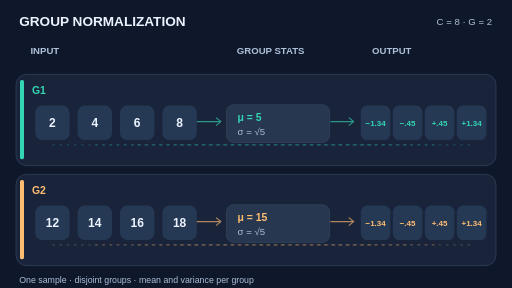
t = 0.00 s
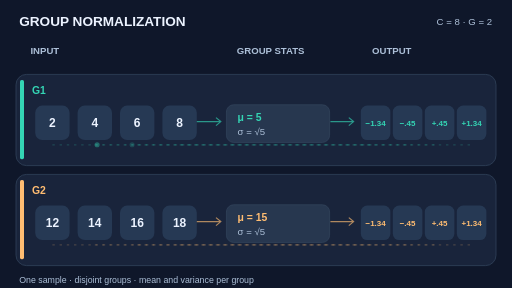
t = 1.66 s
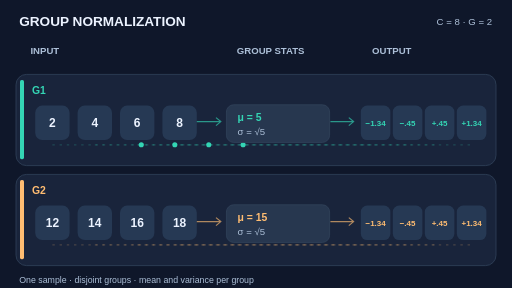
t = 3.30 s
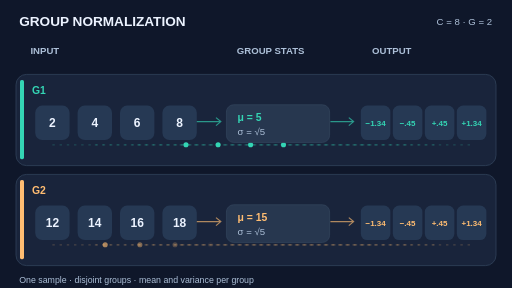
t = 4.96 s
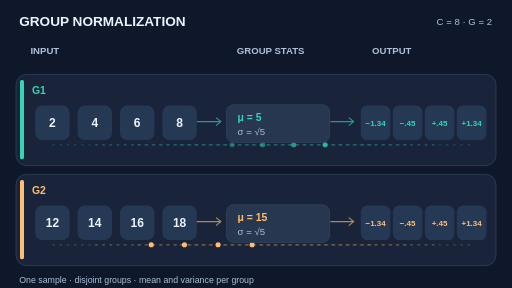
t = 6.67 s
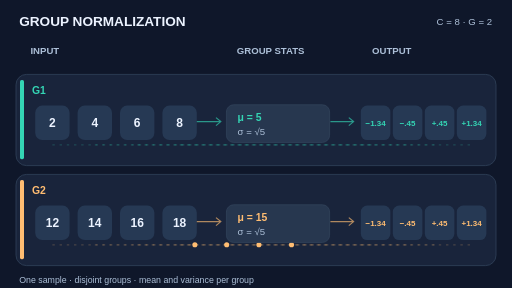
t = 8.29 s

The animated SVG that drew these frames (rendered in a browser with its animation timeline set to each time). Animation: 16 SMIL elements (animate=8,animateMotion=8); frames cover the first 8.29 s, repeats indefinitely.

<svg xmlns="http://www.w3.org/2000/svg" width="640" height="360" viewBox="0 0 640 360" role="img" aria-label="Group normalisation: channel groups, separate statistics, and normalised outputs"><title>Group normalisation: channel groups, separate statistics, and normalised outputs</title><desc>Eight illustrative scalar channel/spatial activations are divided into two groups. Each group computes its own mean and standard deviation; particles repeatedly move from the four raw activations through group statistics to four normalised values. No batch axis is involved. Gain and bias are omitted.</desc><rect x="0" y="0" width="640" height="360" rx="0" fill="#0f172a" stroke="none"/><text x="24" y="32" font-size="17" fill="#ecf3ff" font-family="Arial, sans-serif" font-weight="700" text-anchor="start">GROUP NORMALIZATION</text><text x="615" y="31" font-size="12" fill="#adc0d8" font-family="Arial, sans-serif" font-weight="500" text-anchor="end">C = 8  ·  G = 2</text><text x="38" y="68" font-size="12" fill="#adc0d8" font-family="Arial, sans-serif" font-weight="700" text-anchor="start">INPUT</text><text x="296" y="68" font-size="12" fill="#adc0d8" font-family="Arial, sans-serif" font-weight="700" text-anchor="start">GROUP STATS</text><text x="465" y="68" font-size="12" fill="#adc0d8" font-family="Arial, sans-serif" font-weight="700" text-anchor="start">OUTPUT</text><rect x="20" y="93" width="600" height="114" rx="13" fill="#19243b" stroke="#31435b"/><rect x="25" y="100" width="5" height="99" rx="2" fill="#34d5b4" stroke="none"/><text x="40" y="117" font-size="13" fill="#34d5b4" font-family="Arial, sans-serif" font-weight="700" text-anchor="start">G1</text><rect x="44" y="132" width="43" height="43" rx="9" fill="#263954" stroke="none"/><text x="65.5" y="159" font-size="15" fill="#ecf3ff" font-family="Arial, sans-serif" font-weight="700" text-anchor="middle">2</text><rect x="451" y="132" width="37" height="43" rx="8" fill="#263954" stroke="none"/><text x="469.5" y="158" font-size="10" fill="#34d5b4" font-family="Arial, sans-serif" font-weight="600" text-anchor="middle">−1.34</text><path d="M 65.5 181 L 469.5 181" fill="none" stroke="#34d5b4" stroke-opacity=".20" stroke-width="1.6" stroke-dasharray="3 6"/><circle r="3.2" fill="#34d5b4" opacity="0"><animateMotion path="M 65.5 181 L 469.5 181" dur="12s" begin="0.00s" repeatCount="indefinite"/><animate attributeName="opacity" values="0;0;1;1;0;0" keyTimes="0;.10;.20;.47;.6;1" dur="12s" begin="0.00s" repeatCount="indefinite"/></circle><rect x="97" y="132" width="43" height="43" rx="9" fill="#263954" stroke="none"/><text x="118.5" y="159" font-size="15" fill="#ecf3ff" font-family="Arial, sans-serif" font-weight="700" text-anchor="middle">4</text><rect x="491" y="132" width="37" height="43" rx="8" fill="#263954" stroke="none"/><text x="509.5" y="158" font-size="10" fill="#34d5b4" font-family="Arial, sans-serif" font-weight="600" text-anchor="middle">−.45</text><path d="M 118.5 181 L 509.5 181" fill="none" stroke="#34d5b4" stroke-opacity=".20" stroke-width="1.6" stroke-dasharray="3 6"/><circle r="3.2" fill="#34d5b4" opacity="0"><animateMotion path="M 118.5 181 L 509.5 181" dur="12s" begin="0.23s" repeatCount="indefinite"/><animate attributeName="opacity" values="0;0;1;1;0;0" keyTimes="0;.10;.20;.47;.6;1" dur="12s" begin="0.23s" repeatCount="indefinite"/></circle><rect x="150" y="132" width="43" height="43" rx="9" fill="#263954" stroke="none"/><text x="171.5" y="159" font-size="15" fill="#ecf3ff" font-family="Arial, sans-serif" font-weight="700" text-anchor="middle">6</text><rect x="531" y="132" width="37" height="43" rx="8" fill="#263954" stroke="none"/><text x="549.5" y="158" font-size="10" fill="#34d5b4" font-family="Arial, sans-serif" font-weight="600" text-anchor="middle">+.45</text><path d="M 171.5 181 L 549.5 181" fill="none" stroke="#34d5b4" stroke-opacity=".20" stroke-width="1.6" stroke-dasharray="3 6"/><circle r="3.2" fill="#34d5b4" opacity="0"><animateMotion path="M 171.5 181 L 549.5 181" dur="12s" begin="0.46s" repeatCount="indefinite"/><animate attributeName="opacity" values="0;0;1;1;0;0" keyTimes="0;.10;.20;.47;.6;1" dur="12s" begin="0.46s" repeatCount="indefinite"/></circle><rect x="203" y="132" width="43" height="43" rx="9" fill="#263954" stroke="none"/><text x="224.5" y="159" font-size="15" fill="#ecf3ff" font-family="Arial, sans-serif" font-weight="700" text-anchor="middle">8</text><rect x="571" y="132" width="37" height="43" rx="8" fill="#263954" stroke="none"/><text x="589.5" y="158" font-size="10" fill="#34d5b4" font-family="Arial, sans-serif" font-weight="600" text-anchor="middle">+1.34</text><path d="M 224.5 181 L 589.5 181" fill="none" stroke="#34d5b4" stroke-opacity=".20" stroke-width="1.6" stroke-dasharray="3 6"/><circle r="3.2" fill="#34d5b4" opacity="0"><animateMotion path="M 224.5 181 L 589.5 181" dur="12s" begin="0.69s" repeatCount="indefinite"/><animate attributeName="opacity" values="0;0;1;1;0;0" keyTimes="0;.10;.20;.47;.6;1" dur="12s" begin="0.69s" repeatCount="indefinite"/></circle><rect x="283" y="131" width="129" height="47" rx="9" fill="#27374f" stroke="#31435b"/><text x="297" y="151" font-size="13" fill="#34d5b4" font-family="Arial, sans-serif" font-weight="700" text-anchor="start">μ = 5</text><text x="297" y="169" font-size="12" fill="#adc0d8" font-family="Arial, sans-serif" font-weight="500" text-anchor="start">σ = √5</text><path d="M 246 152 L 276 152 m -6 -5 l 6 5 -6 5 M 413 152 L 442 152 m -6 -5 l 6 5 -6 5" fill="none" stroke="#34d5b4" stroke-opacity=".65" stroke-width="1.5"/><rect x="20" y="218" width="600" height="114" rx="13" fill="#19243b" stroke="#31435b"/><rect x="25" y="225" width="5" height="99" rx="2" fill="#ffbd72" stroke="none"/><text x="40" y="242" font-size="13" fill="#ffbd72" font-family="Arial, sans-serif" font-weight="700" text-anchor="start">G2</text><rect x="44" y="257" width="43" height="43" rx="9" fill="#263954" stroke="none"/><text x="65.5" y="284" font-size="15" fill="#ecf3ff" font-family="Arial, sans-serif" font-weight="700" text-anchor="middle">12</text><rect x="451" y="257" width="37" height="43" rx="8" fill="#263954" stroke="none"/><text x="469.5" y="283" font-size="10" fill="#ffbd72" font-family="Arial, sans-serif" font-weight="600" text-anchor="middle">−1.34</text><path d="M 65.5 306 L 469.5 306" fill="none" stroke="#ffbd72" stroke-opacity=".20" stroke-width="1.6" stroke-dasharray="3 6"/><circle r="3.2" fill="#ffbd72" opacity="0"><animateMotion path="M 65.5 306 L 469.5 306" dur="12s" begin="3.00s" repeatCount="indefinite"/><animate attributeName="opacity" values="0;0;1;1;0;0" keyTimes="0;.10;.20;.47;.6;1" dur="12s" begin="3.00s" repeatCount="indefinite"/></circle><rect x="97" y="257" width="43" height="43" rx="9" fill="#263954" stroke="none"/><text x="118.5" y="284" font-size="15" fill="#ecf3ff" font-family="Arial, sans-serif" font-weight="700" text-anchor="middle">14</text><rect x="491" y="257" width="37" height="43" rx="8" fill="#263954" stroke="none"/><text x="509.5" y="283" font-size="10" fill="#ffbd72" font-family="Arial, sans-serif" font-weight="600" text-anchor="middle">−.45</text><path d="M 118.5 306 L 509.5 306" fill="none" stroke="#ffbd72" stroke-opacity=".20" stroke-width="1.6" stroke-dasharray="3 6"/><circle r="3.2" fill="#ffbd72" opacity="0"><animateMotion path="M 118.5 306 L 509.5 306" dur="12s" begin="3.23s" repeatCount="indefinite"/><animate attributeName="opacity" values="0;0;1;1;0;0" keyTimes="0;.10;.20;.47;.6;1" dur="12s" begin="3.23s" repeatCount="indefinite"/></circle><rect x="150" y="257" width="43" height="43" rx="9" fill="#263954" stroke="none"/><text x="171.5" y="284" font-size="15" fill="#ecf3ff" font-family="Arial, sans-serif" font-weight="700" text-anchor="middle">16</text><rect x="531" y="257" width="37" height="43" rx="8" fill="#263954" stroke="none"/><text x="549.5" y="283" font-size="10" fill="#ffbd72" font-family="Arial, sans-serif" font-weight="600" text-anchor="middle">+.45</text><path d="M 171.5 306 L 549.5 306" fill="none" stroke="#ffbd72" stroke-opacity=".20" stroke-width="1.6" stroke-dasharray="3 6"/><circle r="3.2" fill="#ffbd72" opacity="0"><animateMotion path="M 171.5 306 L 549.5 306" dur="12s" begin="3.46s" repeatCount="indefinite"/><animate attributeName="opacity" values="0;0;1;1;0;0" keyTimes="0;.10;.20;.47;.6;1" dur="12s" begin="3.46s" repeatCount="indefinite"/></circle><rect x="203" y="257" width="43" height="43" rx="9" fill="#263954" stroke="none"/><text x="224.5" y="284" font-size="15" fill="#ecf3ff" font-family="Arial, sans-serif" font-weight="700" text-anchor="middle">18</text><rect x="571" y="257" width="37" height="43" rx="8" fill="#263954" stroke="none"/><text x="589.5" y="283" font-size="10" fill="#ffbd72" font-family="Arial, sans-serif" font-weight="600" text-anchor="middle">+1.34</text><path d="M 224.5 306 L 589.5 306" fill="none" stroke="#ffbd72" stroke-opacity=".20" stroke-width="1.6" stroke-dasharray="3 6"/><circle r="3.2" fill="#ffbd72" opacity="0"><animateMotion path="M 224.5 306 L 589.5 306" dur="12s" begin="3.69s" repeatCount="indefinite"/><animate attributeName="opacity" values="0;0;1;1;0;0" keyTimes="0;.10;.20;.47;.6;1" dur="12s" begin="3.69s" repeatCount="indefinite"/></circle><rect x="283" y="256" width="129" height="47" rx="9" fill="#27374f" stroke="#31435b"/><text x="297" y="276" font-size="13" fill="#ffbd72" font-family="Arial, sans-serif" font-weight="700" text-anchor="start">μ = 15</text><text x="297" y="294" font-size="12" fill="#adc0d8" font-family="Arial, sans-serif" font-weight="500" text-anchor="start">σ = √5</text><path d="M 246 277 L 276 277 m -6 -5 l 6 5 -6 5 M 413 277 L 442 277 m -6 -5 l 6 5 -6 5" fill="none" stroke="#ffbd72" stroke-opacity=".65" stroke-width="1.5"/><text x="24" y="354" font-size="11" fill="#adc0d8" font-family="Arial, sans-serif" font-weight="500" text-anchor="start">One sample · disjoint groups · mean and variance per group</text></svg>
